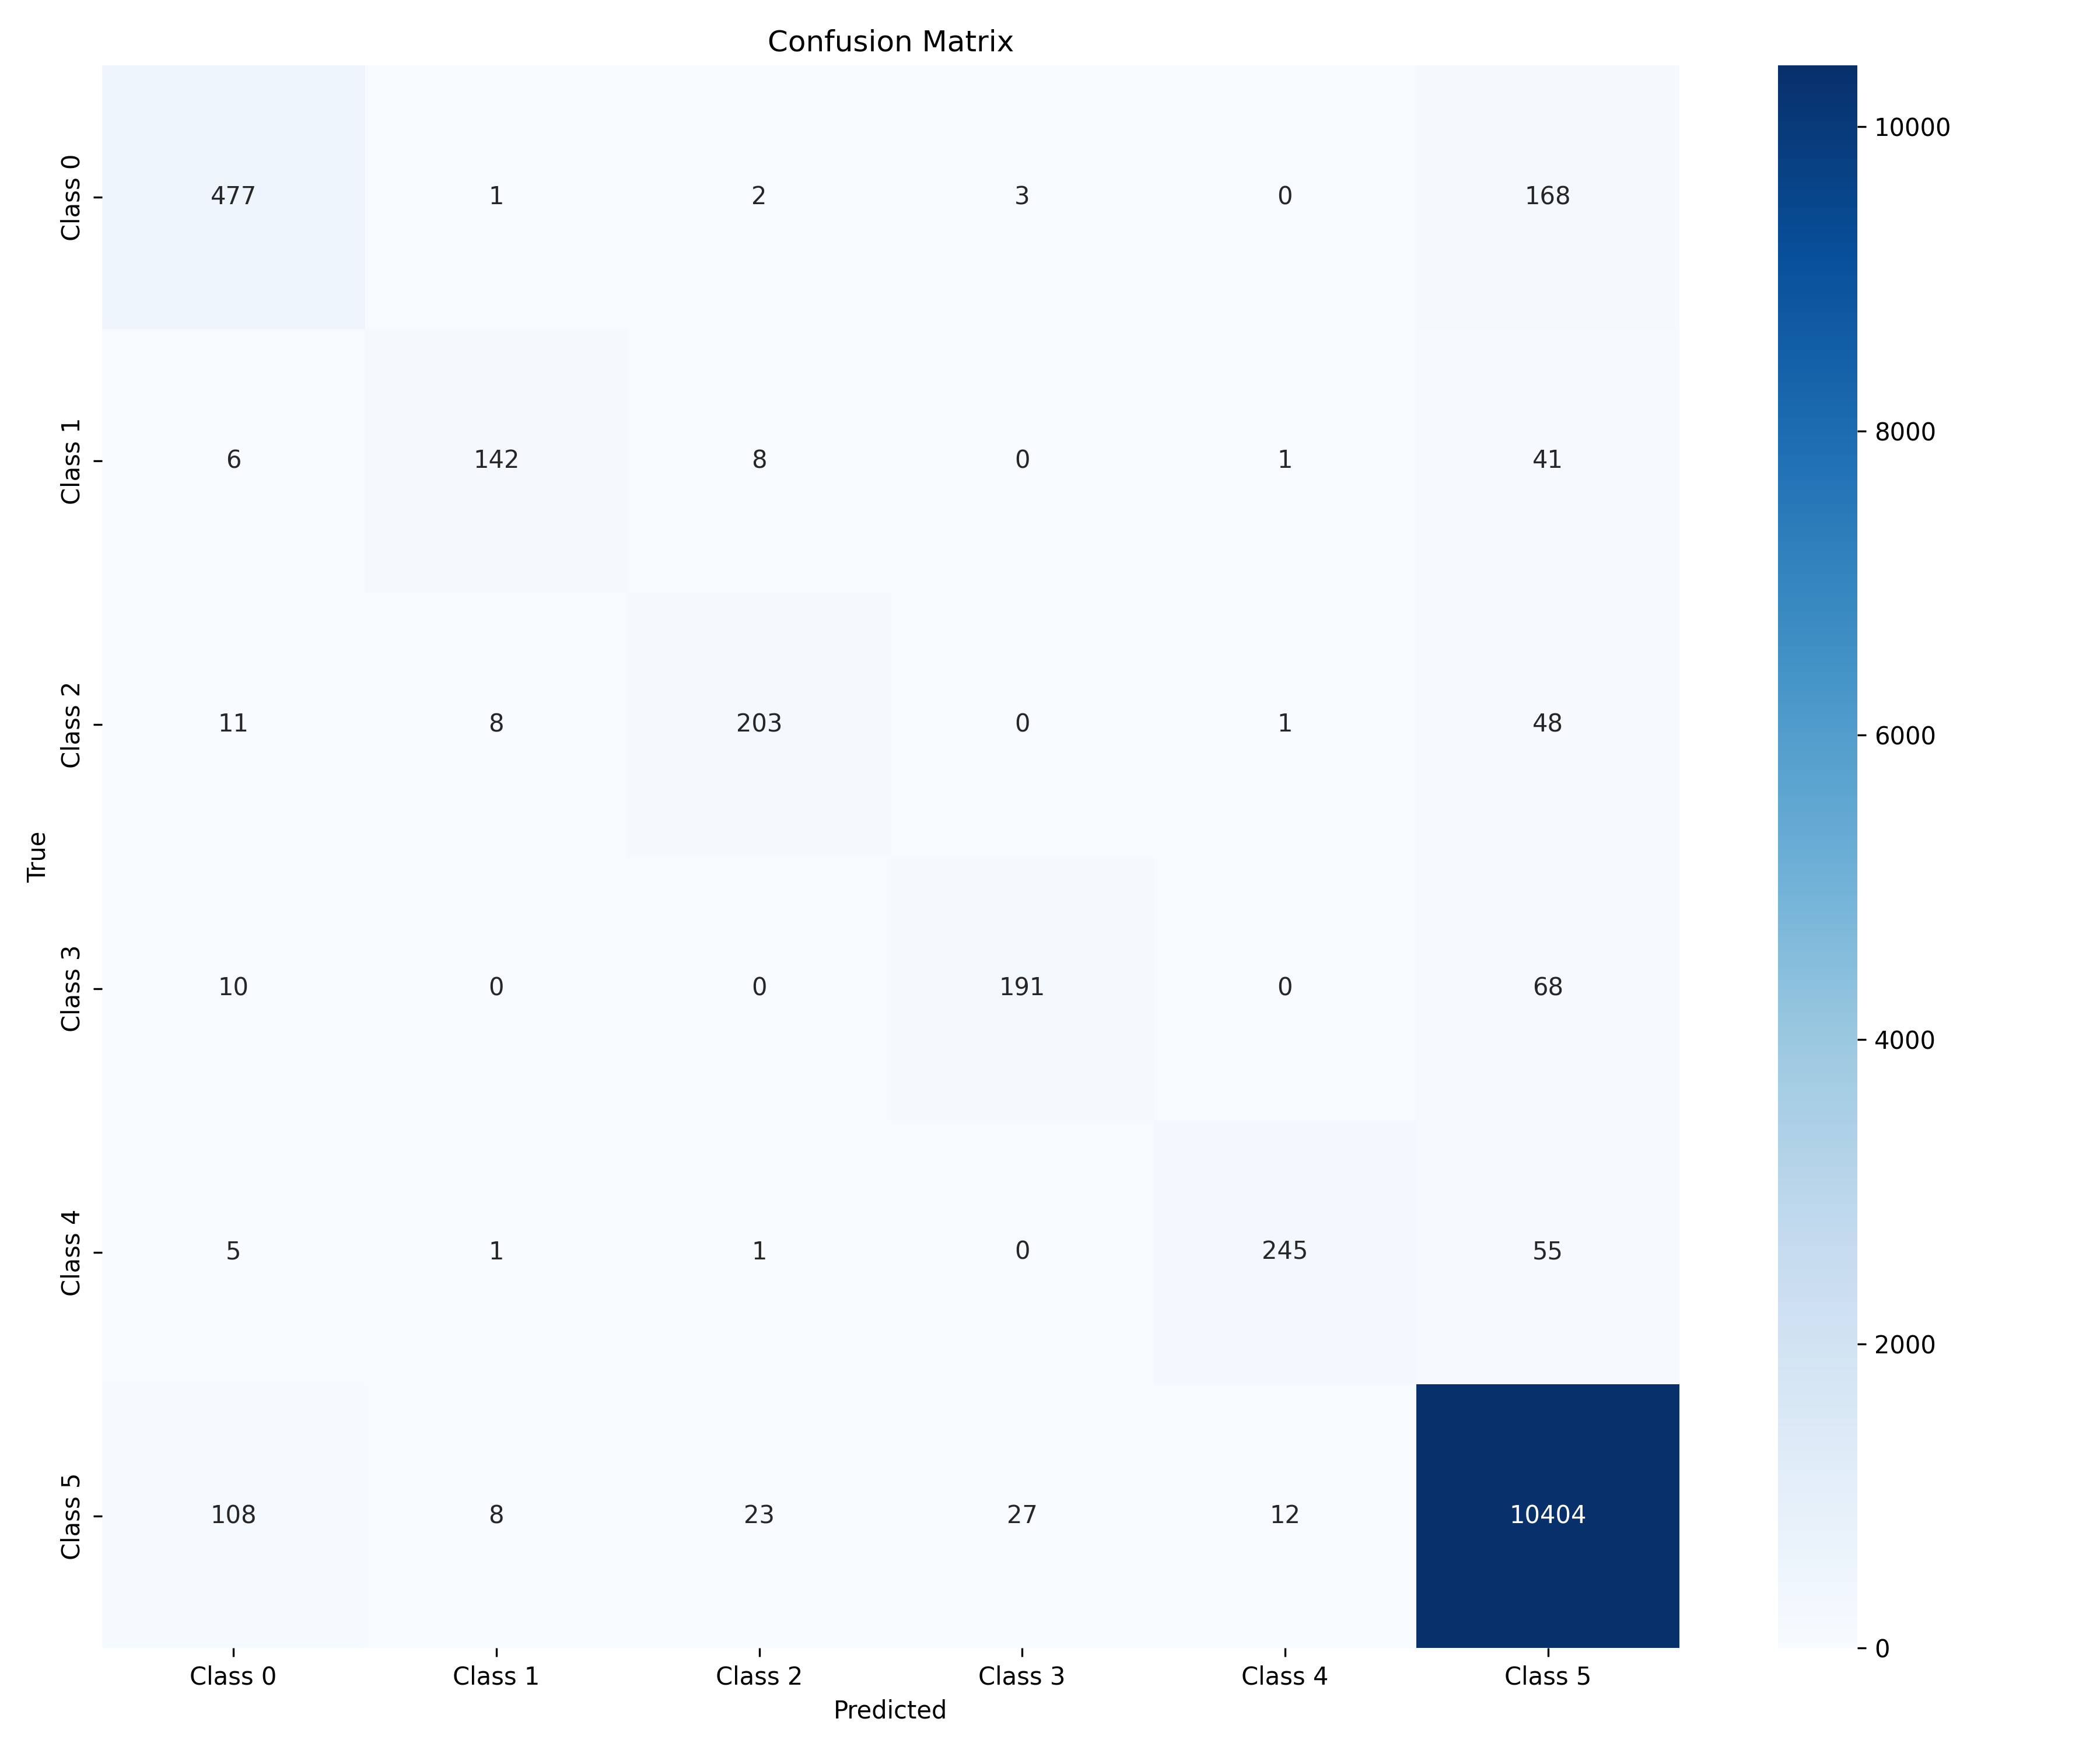

The table this chart was drawn from, first rows:
, Class 0, Class 1, Class 2, Class 3, Class 4, Class 5
Class 0, 477, 1, 2, 3, 0, 168
Class 1, 6, 142, 8, 0, 1, 41
Class 2, 11, 8, 203, 0, 1, 48
Class 3, 10, 0, 0, 191, 0, 68
Class 4, 5, 1, 1, 0, 245, 55
Class 5, 108, 8, 23, 27, 12, 10404
